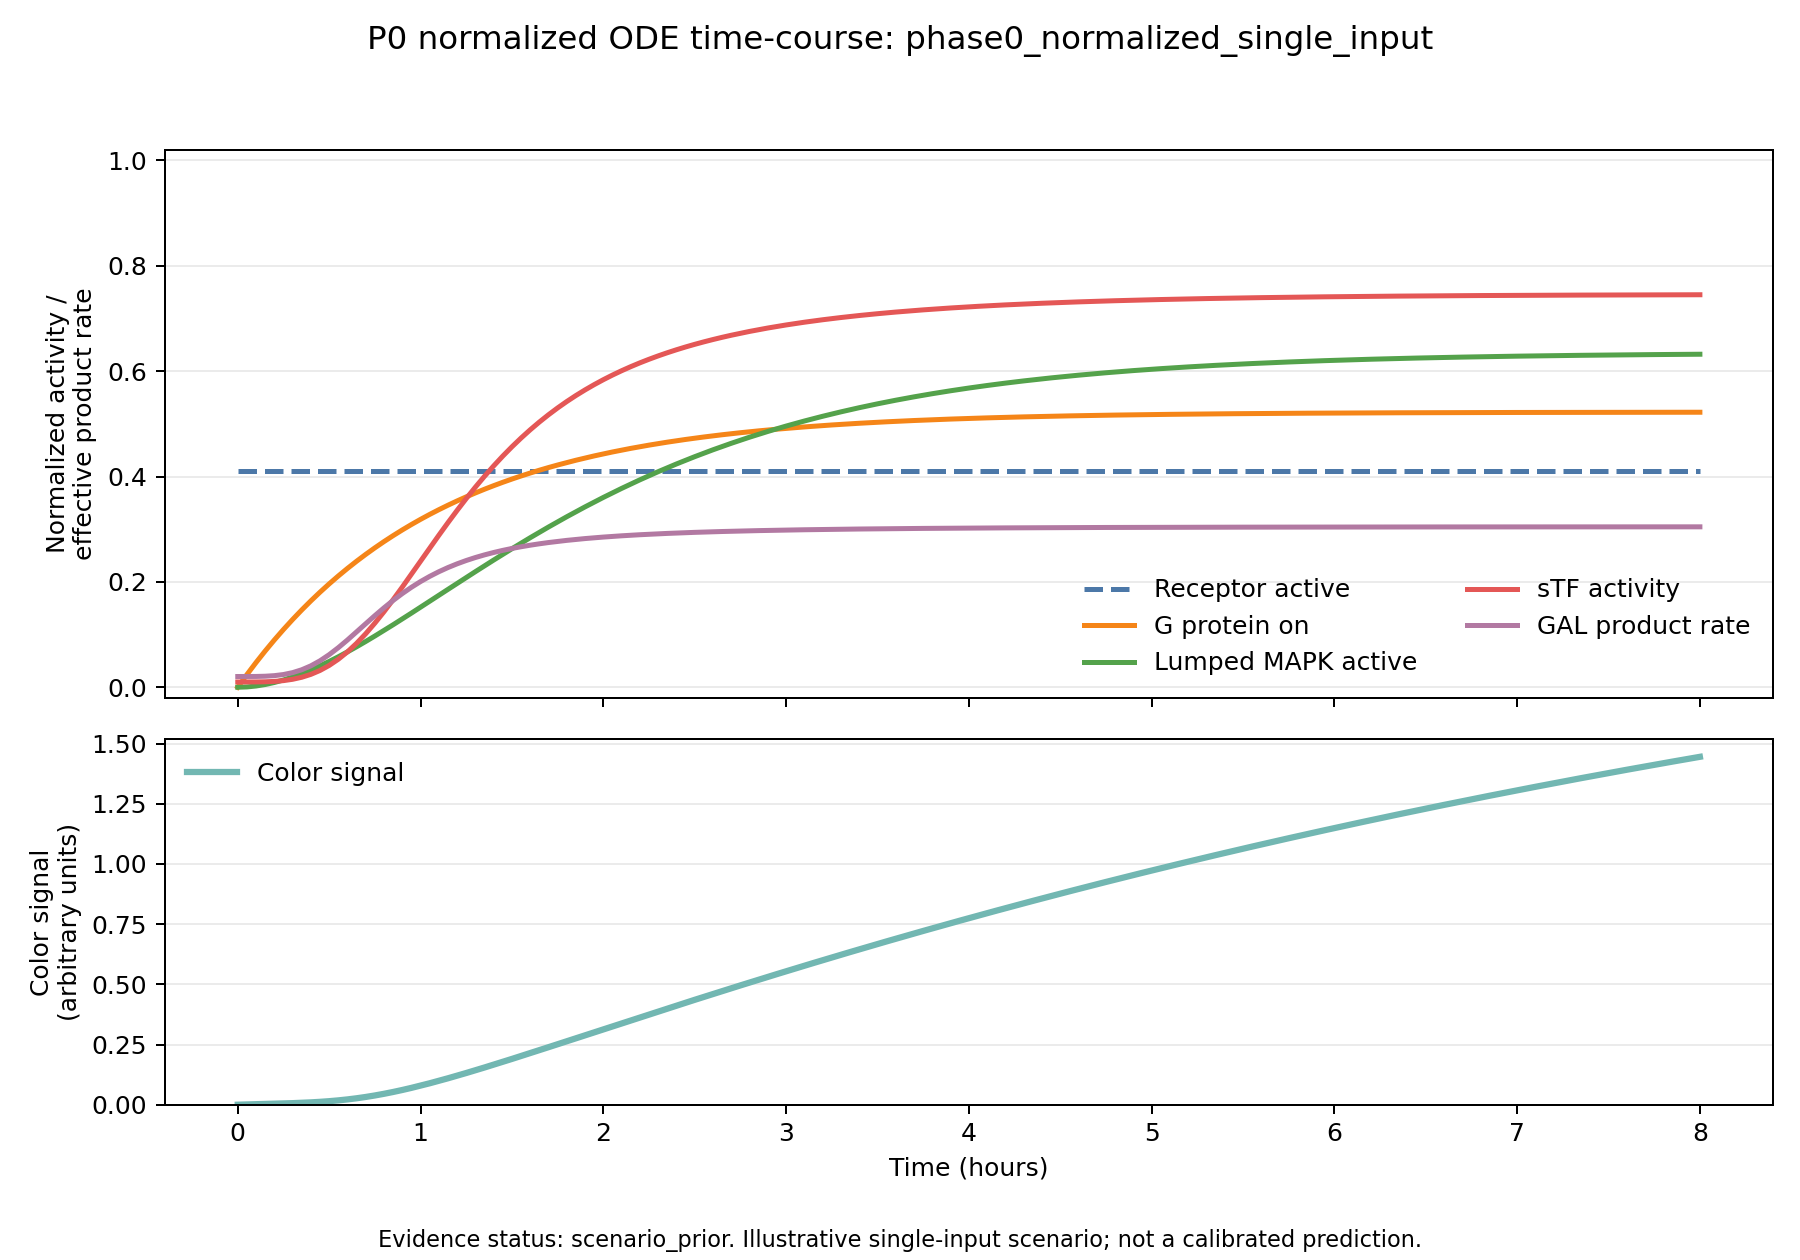

The data file committed next to this chart (first rows):
scenario_id, evidence_status, time_hours, input_ligand_normalized, receptor_active, g_on, mapk_active, stf_activity, gal_product_rate, color_signal_arbitrary_units
phase0_normalized_single_input, scenario_prior, 0.0, 1.0, 0.41, 0.0, 0.0, 0.01, 0.02038, 0.0
phase0_normalized_single_input, scenario_prior, 0.05, 1.0, 0.41, 0.02403, 0.0006022, 0.01, 0.02039, 0.001016
phase0_normalized_single_input, scenario_prior, 0.1, 1.0, 0.41, 0.04695, 0.002358, 0.01008, 0.0205, 0.002029
phase0_normalized_single_input, scenario_prior, 0.15, 1.0, 0.41, 0.06882, 0.00519, 0.01037, 0.02093, 0.003047
phase0_normalized_single_input, scenario_prior, 0.2, 1.0, 0.41, 0.08969, 0.009024, 0.01111, 0.02201, 0.004095
phase0_normalized_single_input, scenario_prior, 0.25, 1.0, 0.41, 0.1096, 0.01378, 0.01258, 0.02416, 0.005217
phase0_normalized_single_input, scenario_prior, 0.3, 1.0, 0.41, 0.1286, 0.01939, 0.01508, 0.02776, 0.006473
phase0_normalized_single_input, scenario_prior, 0.35, 1.0, 0.41, 0.1467, 0.02579, 0.01895, 0.03318, 0.007945
phase0_normalized_single_input, scenario_prior, 0.4, 1.0, 0.41, 0.164, 0.03289, 0.02446, 0.04065, 0.009729
phase0_normalized_single_input, scenario_prior, 0.45, 1.0, 0.41, 0.1805, 0.04063, 0.03188, 0.05024, 0.01193
phase0_normalized_single_input, scenario_prior, 0.5, 1.0, 0.41, 0.1962, 0.04896, 0.0414, 0.06183, 0.01464
phase0_normalized_single_input, scenario_prior, 0.55, 1.0, 0.41, 0.2112, 0.0578, 0.05314, 0.07511, 0.01796
phase0_normalized_single_input, scenario_prior, 0.6, 1.0, 0.41, 0.2255, 0.06711, 0.06713, 0.08967, 0.02196
phase0_normalized_single_input, scenario_prior, 0.65, 1.0, 0.41, 0.2392, 0.07681, 0.08332, 0.105, 0.02668
phase0_normalized_single_input, scenario_prior, 0.7, 1.0, 0.41, 0.2522, 0.08686, 0.1016, 0.1206, 0.03214
phase0_normalized_single_input, scenario_prior, 0.75, 1.0, 0.41, 0.2646, 0.09722, 0.1216, 0.1359, 0.03834
phase0_normalized_single_input, scenario_prior, 0.8, 1.0, 0.41, 0.2765, 0.1078, 0.1433, 0.1507, 0.04526
phase0_normalized_single_input, scenario_prior, 0.85, 1.0, 0.41, 0.2878, 0.1186, 0.1662, 0.1647, 0.05286
phase0_normalized_single_input, scenario_prior, 0.9, 1.0, 0.41, 0.2986, 0.1296, 0.1901, 0.1778, 0.06108
phase0_normalized_single_input, scenario_prior, 0.95, 1.0, 0.41, 0.3089, 0.1407, 0.2145, 0.1897, 0.06988
phase0_normalized_single_input, scenario_prior, 1.0, 1.0, 0.41, 0.3187, 0.1519, 0.2392, 0.2006, 0.0792
phase0_normalized_single_input, scenario_prior, 1.05, 1.0, 0.41, 0.328, 0.1632, 0.2639, 0.2104, 0.08897
phase0_normalized_single_input, scenario_prior, 1.1, 1.0, 0.41, 0.337, 0.1745, 0.2884, 0.2193, 0.09915
phase0_normalized_single_input, scenario_prior, 1.15, 1.0, 0.41, 0.3455, 0.1858, 0.3123, 0.2272, 0.1097
phase0_normalized_single_input, scenario_prior, 1.2, 1.0, 0.41, 0.3536, 0.197, 0.3356, 0.2342, 0.1205
phase0_normalized_single_input, scenario_prior, 1.25, 1.0, 0.41, 0.3614, 0.2082, 0.3582, 0.2406, 0.1317
phase0_normalized_single_input, scenario_prior, 1.3, 1.0, 0.41, 0.3688, 0.2194, 0.3798, 0.2462, 0.143
phase0_normalized_single_input, scenario_prior, 1.35, 1.0, 0.41, 0.3759, 0.2304, 0.4004, 0.2513, 0.1546
phase0_normalized_single_input, scenario_prior, 1.4, 1.0, 0.41, 0.3826, 0.2414, 0.4201, 0.2558, 0.1663
phase0_normalized_single_input, scenario_prior, 1.45, 1.0, 0.41, 0.389, 0.2522, 0.4387, 0.2598, 0.1781
phase0_normalized_single_input, scenario_prior, 1.5, 1.0, 0.41, 0.3952, 0.2629, 0.4564, 0.2634, 0.1901
phase0_normalized_single_input, scenario_prior, 1.55, 1.0, 0.41, 0.401, 0.2734, 0.473, 0.2667, 0.2022
phase0_normalized_single_input, scenario_prior, 1.6, 1.0, 0.41, 0.4066, 0.2838, 0.4887, 0.2696, 0.2143
phase0_normalized_single_input, scenario_prior, 1.65, 1.0, 0.41, 0.4119, 0.294, 0.5034, 0.2723, 0.2266
phase0_normalized_single_input, scenario_prior, 1.7, 1.0, 0.41, 0.417, 0.3041, 0.5172, 0.2747, 0.2388
phase0_normalized_single_input, scenario_prior, 1.75, 1.0, 0.41, 0.4218, 0.3139, 0.5302, 0.2768, 0.2512
phase0_normalized_single_input, scenario_prior, 1.8, 1.0, 0.41, 0.4265, 0.3236, 0.5423, 0.2788, 0.2635
phase0_normalized_single_input, scenario_prior, 1.85, 1.0, 0.41, 0.4309, 0.3331, 0.5537, 0.2806, 0.2759
phase0_normalized_single_input, scenario_prior, 1.9, 1.0, 0.41, 0.4351, 0.3424, 0.5644, 0.2822, 0.2883
phase0_normalized_single_input, scenario_prior, 1.95, 1.0, 0.41, 0.4391, 0.3514, 0.5744, 0.2837, 0.3006
phase0_normalized_single_input, scenario_prior, 2.0, 1.0, 0.41, 0.4429, 0.3603, 0.5837, 0.2851, 0.313
phase0_normalized_single_input, scenario_prior, 2.05, 1.0, 0.41, 0.4466, 0.3689, 0.5925, 0.2863, 0.3254
phase0_normalized_single_input, scenario_prior, 2.1, 1.0, 0.41, 0.4501, 0.3774, 0.6008, 0.2875, 0.3377
phase0_normalized_single_input, scenario_prior, 2.15, 1.0, 0.41, 0.4534, 0.3856, 0.6085, 0.2885, 0.3501
phase0_normalized_single_input, scenario_prior, 2.2, 1.0, 0.41, 0.4565, 0.3937, 0.6157, 0.2895, 0.3624
phase0_normalized_single_input, scenario_prior, 2.25, 1.0, 0.41, 0.4596, 0.4015, 0.6225, 0.2904, 0.3747
phase0_normalized_single_input, scenario_prior, 2.3, 1.0, 0.41, 0.4625, 0.4091, 0.6289, 0.2912, 0.3869
phase0_normalized_single_input, scenario_prior, 2.35, 1.0, 0.41, 0.4652, 0.4166, 0.6349, 0.292, 0.3992
phase0_normalized_single_input, scenario_prior, 2.4, 1.0, 0.41, 0.4678, 0.4238, 0.6406, 0.2927, 0.4113
phase0_normalized_single_input, scenario_prior, 2.45, 1.0, 0.41, 0.4703, 0.4308, 0.6459, 0.2934, 0.4235
phase0_normalized_single_input, scenario_prior, 2.5, 1.0, 0.41, 0.4727, 0.4376, 0.6509, 0.294, 0.4356
phase0_normalized_single_input, scenario_prior, 2.55, 1.0, 0.41, 0.475, 0.4443, 0.6556, 0.2946, 0.4477
phase0_normalized_single_input, scenario_prior, 2.6, 1.0, 0.41, 0.4772, 0.4507, 0.66, 0.2951, 0.4597
phase0_normalized_single_input, scenario_prior, 2.65, 1.0, 0.41, 0.4793, 0.457, 0.6642, 0.2956, 0.4717
phase0_normalized_single_input, scenario_prior, 2.7, 1.0, 0.41, 0.4812, 0.463, 0.6681, 0.2961, 0.4836
phase0_normalized_single_input, scenario_prior, 2.75, 1.0, 0.41, 0.4831, 0.4689, 0.6719, 0.2965, 0.4955
phase0_normalized_single_input, scenario_prior, 2.8, 1.0, 0.41, 0.4849, 0.4746, 0.6754, 0.2969, 0.5073
phase0_normalized_single_input, scenario_prior, 2.85, 1.0, 0.41, 0.4867, 0.4801, 0.6787, 0.2973, 0.5191
phase0_normalized_single_input, scenario_prior, 2.9, 1.0, 0.41, 0.4883, 0.4855, 0.6819, 0.2977, 0.5308
phase0_normalized_single_input, scenario_prior, 2.95, 1.0, 0.41, 0.4899, 0.4907, 0.6848, 0.298, 0.5425
... 101 more rows
